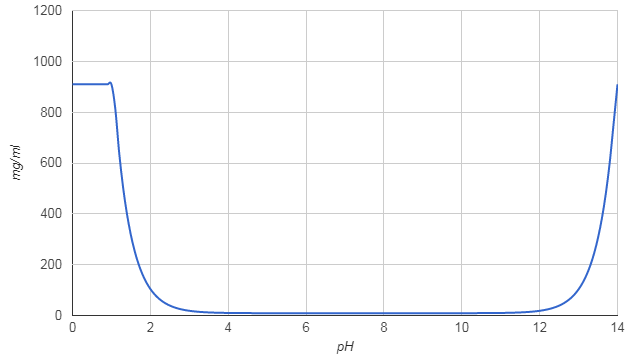

The data file committed next to this chart (first rows):
pH; mg/ml
0.0; 909.5
0.1; 909.5
0.2; 909.5
0.3; 909.5
0.4; 909.5
0.5; 909.5
0.6; 909.5
0.7; 909.5
0.8; 909.5
0.9; 909.5
1.0; 909.5
1.1; 812.4
1.2; 638.5
1.3; 503.6
1.4; 398.4
1.5; 316.2
1.6; 251.7
1.7; 200.9
1.8; 160.9
1.9; 129.3
2.0; 104.4
2.1; 84.65
2.2; 69.02
2.3; 56.64
2.4; 46.83
2.5; 39.05
2.6; 32.87
2.7; 27.97
2.8; 24.09
2.9; 21.00
3.0; 18.55
3.1; 16.60
3.2; 15.06
3.3; 13.83
3.4; 12.86
3.5; 12.08
3.6; 11.47
3.7; 10.98
3.8; 10.59
3.9; 10.28
4.0; 10.04
4.1; 9.85
4.2; 9.69
4.3; 9.57
4.4; 9.47
4.5; 9.39
4.6; 9.33
4.7; 9.28
4.8; 9.24
4.9; 9.21
5.0; 9.19
5.1; 9.17
5.2; 9.15
5.3; 9.14
5.4; 9.13
5.5; 9.13
5.6; 9.12
5.7; 9.11
5.8; 9.11
5.9; 9.11
... 81 more rows
